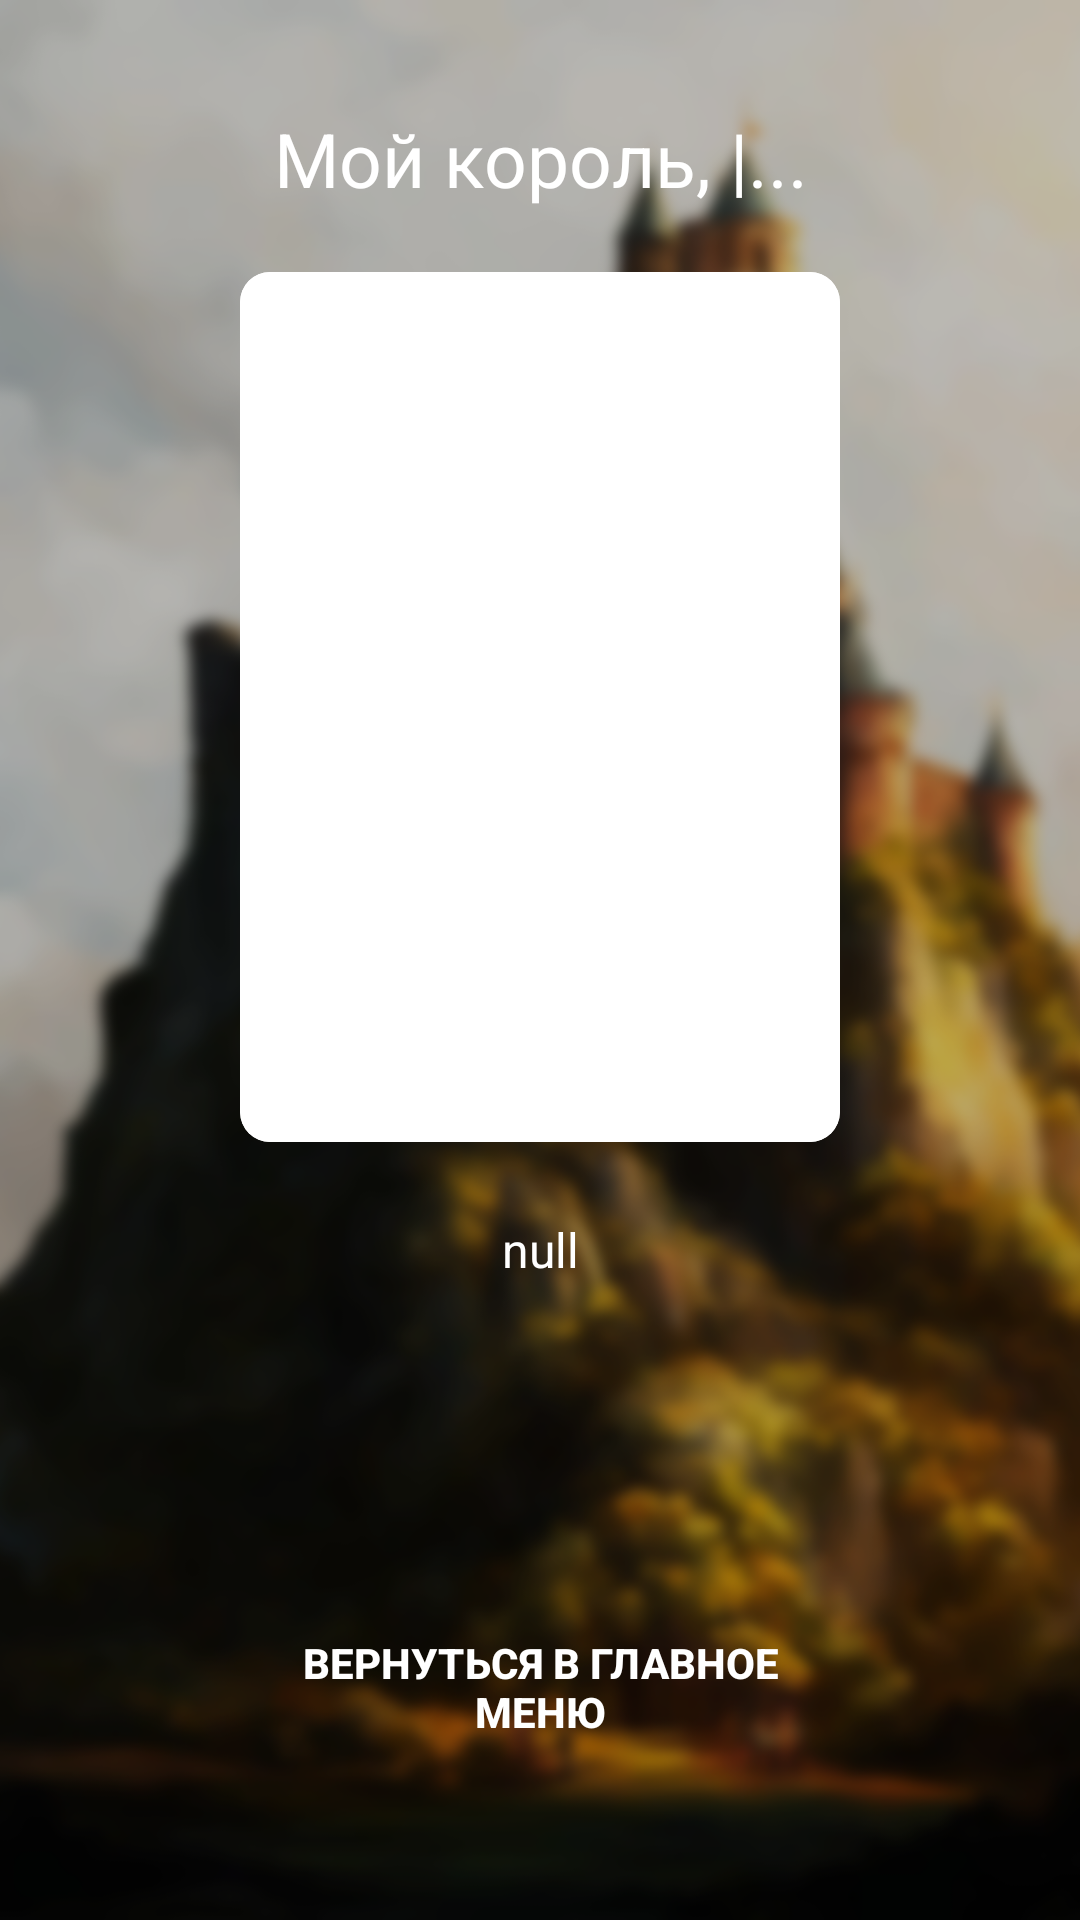

Write the Android layout XML for this screen, with the resource values it uses.
<!-- AndroidManifest.xml: application theme Theme.SamsungQuest -->
<!-- res/layout/activity_ending.xml -->
<?xml version="1.0" encoding="utf-8"?>
<RelativeLayout
  xmlns:android="http://schemas.android.com/apk/res/android"
  xmlns:tools="http://schemas.android.com/tools"
  android:layout_width="match_parent"
  android:layout_height="match_parent"
  tools:context=".EndingActivity">

  <ImageView
    android:id="@+id/background_image"
    android:layout_width="match_parent"
    android:layout_height="match_parent"
    android:scaleType="centerCrop"
    android:src="@drawable/scene_background" />

  <TextView
    android:id="@+id/text_view_top"
    android:layout_width="250dp"
    android:gravity="center"
    android:layout_marginTop="20dp"
    android:layout_height="wrap_content"
    android:layout_centerHorizontal="true"
    android:padding="16dp"
    android:shadowDx="3"
    android:shadowDy="2"
    android:shadowRadius="1"
    android:shadowColor="@color/shadowText"
    android:textColor="@color/white"
    android:text="@string/endingAppeal"
    android:textSize="25sp" />

  <ImageView
    android:id="@+id/image_view"
    android:layout_below="@id/text_view_top"
    android:layout_width="200dp"
    android:background="@drawable/image_end_style"
    android:clipToOutline="true"
    android:layout_height="290dp"
    android:layout_marginTop="5dp"
    android:layout_centerHorizontal="true"
    android:src="@color/white" />

  <TextView
    android:id="@+id/text_view"
    android:layout_width="250dp"
    android:layout_height="wrap_content"
    android:layout_marginTop="25dp"
    android:layout_below="@id/image_view"
    android:layout_centerHorizontal="true"
    android:gravity="center"
    android:text="null"
    android:shadowDx="3"
    android:shadowDy="2"
    android:shadowRadius="1"
    android:shadowColor="@color/shadowText"
    android:textAlignment="center"
    android:textColor="@color/white"
    android:textSize="16sp" />

  <androidx.appcompat.widget.AppCompatButton
    android:id="@+id/button_main_menu"
    android:textStyle="bold"
    android:layout_width="200dp"
    android:layout_height="wrap_content"
    android:layout_alignParentBottom="true"
    android:layout_centerHorizontal="true"
    android:layout_marginVertical="50dp"
    android:background="@drawable/button_background"
    android:text="@string/backToMenu"
    android:textColor="@color/white" />

</RelativeLayout>
<!-- resources referenced by this layout -->
<resources>
  <color name="white">#FFFFFFFF</color>
  <!-- drawable button_background (drawable) -->
  <shape xmlns:android="http://schemas.android.com/apk/res/android">
    <solid android:color="@color/shadowText" />
    <corners android:radius="8dp" />
    <padding android:left="10dp" android:top="10dp" android:right="10dp" android:bottom="10dp" />
  </shape>
  <!-- drawable image_end_style (drawable) -->
  <?xml version="1.0" encoding="utf-8"?>
  <shape xmlns:android="http://schemas.android.com/apk/res/android">
    <corners android:radius="10dp" />
    <solid android:color="@android:color/white" />
  </shape>
  <!-- drawable scene_background: png bitmap (drawable, 498598 bytes) -->
  <string name="backToMenu">Вернуться в главное меню</string>
  <string name="endingAppeal">Мой король, |...</string>
  <style name="Theme.SamsungQuest" parent="Base.Theme.SamsungQuest" />
  <style name="Base.Theme.SamsungQuest" parent="Theme.Material3.DayNight.NoActionBar">
      
      
    </style>
</resources>
